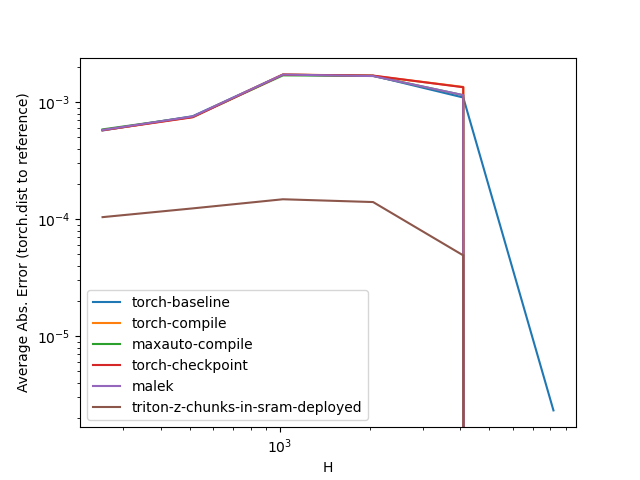

Values plotted in this chart, from the file beside it:
H, torch-baseline, torch-compile, maxauto-compile, torch-checkpoint, malek, triton-z-chunks-in-sram-deployed
256, 0.000574, 0.000577, 0.000586, 0.000577, 0.000579, 0.000104
512, 0.000760, 0.000748, 0.000751, 0.000744, 0.000756, 0.000124
1024, 0.001718, 0.001730, 0.001697, 0.001720, 0.001725, 0.000148
2048, 0.001686, 0.001681, 0.001679, 0.001690, 0.001674, 0.000140
4096, 0.001097, 0.001351, 0.001148, 0.001343, 0.001150, 0.000049
8192, 0.000002, 0.000000, 0.000000, 0.000000, 0.000000, 0.000000
